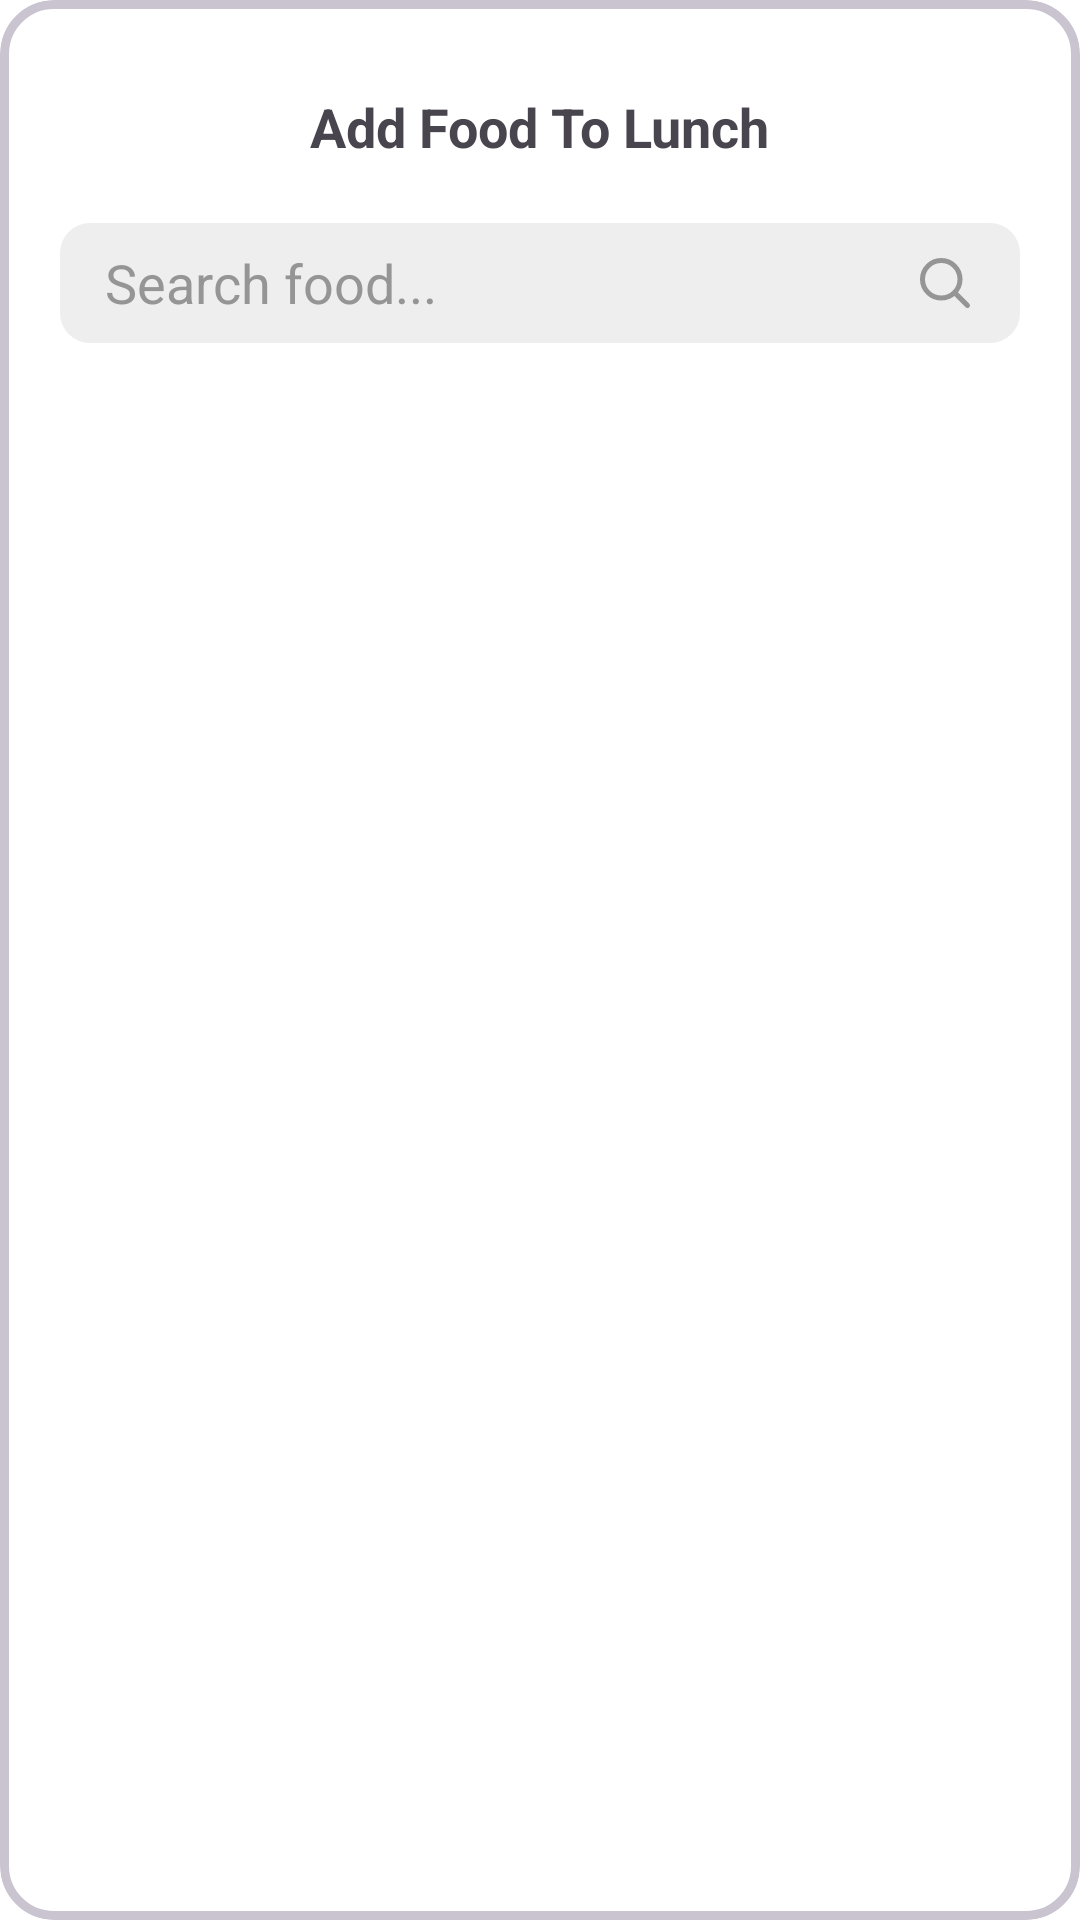

The Android layout XML behind this screen, and the referenced resources:
<!-- AndroidManifest.xml: application theme Theme.NutriLife -->
<!-- res/layout/fragment_search_dialog.xml -->
<?xml version="1.0" encoding="utf-8"?>
<com.google.android.material.card.MaterialCardView
    xmlns:android="http://schemas.android.com/apk/res/android"
    xmlns:app="http://schemas.android.com/apk/res-auto"
    android:layout_width="match_parent"
    android:layout_height="wrap_content"
    app:cardCornerRadius="18dp"
    app:cardBackgroundColor="@color/white"
    app:strokeWidth="3dp">

    <androidx.constraintlayout.widget.ConstraintLayout
        android:layout_width="match_parent"
        android:layout_height="match_parent"
        android:padding="20dp"
        >
        <TextView
            android:id="@+id/title"
            android:layout_width="wrap_content"
            android:layout_height="wrap_content"
            android:text="@string/add_food_to_lunch"
            android:textStyle="bold"
            android:textSize="18sp"
            android:layout_marginTop="10dp"
            app:layout_constraintStart_toStartOf="parent"
            app:layout_constraintEnd_toEndOf="parent"
            app:layout_constraintTop_toTopOf="parent"/>

        <EditText
            android:id="@+id/etSearch"
            android:layout_width="0dp"
            android:layout_height="40dp"
            android:paddingHorizontal="15dp"
            android:layout_marginVertical="20dp"
            android:hint="@string/search_food"
            android:textColorHint="@color/grey"
            android:drawableEnd="@drawable/ic_search"
            android:maxLines="1"
            android:inputType="text"
            app:layout_constraintTop_toBottomOf="@+id/title"
            app:layout_constraintStart_toStartOf="parent"
            app:layout_constraintEnd_toEndOf="parent"
            android:background="@drawable/searcher_background_selector"/>

        <androidx.recyclerview.widget.RecyclerView
            android:id="@+id/rvResults"
            android:layout_width="0dp"
            android:layout_height="500dp"
            android:layout_marginVertical="15dp"
            app:layout_constraintTop_toBottomOf="@id/etSearch"
            app:layout_constraintStart_toStartOf="parent"
            app:layout_constraintEnd_toEndOf="parent"
            app:layout_constraintBottom_toTopOf="@id/meal_items_container"/>

        <androidx.constraintlayout.widget.ConstraintLayout
            android:id="@+id/meal_items_container"
            android:layout_width="match_parent"
            android:layout_height="wrap_content"
            android:padding="10dp"
            app:layout_constraintStart_toStartOf="parent"
            app:layout_constraintEnd_toEndOf="parent"
            app:layout_constraintTop_toBottomOf="@id/rvResults"
            >

            <androidx.appcompat.widget.AppCompatButton
                android:id="@+id/btnAddNewFood"
                android:layout_width="0dp"
                android:layout_height="40dp"
                android:layout_margin="5dp"
                android:background="@drawable/cancel_btn_selector"
                android:text="@string/new_food"
                app:layout_constraintTop_toTopOf="parent"
                app:layout_constraintBottom_toBottomOf="parent"
                app:layout_constraintEnd_toStartOf="@id/btnCancel"
                app:layout_constraintStart_toStartOf="parent" />


            <androidx.appcompat.widget.AppCompatButton
                android:id="@+id/btnCancel"
                android:layout_width="0dp"
                android:layout_height="40dp"
                android:layout_margin="5dp"
                android:background="@drawable/cancel_btn_selector"
                android:text="@string/cancel"
                app:layout_constraintTop_toTopOf="parent"
                app:layout_constraintBottom_toBottomOf="parent"
                app:layout_constraintEnd_toEndOf="parent"
                app:layout_constraintStart_toEndOf="@id/btnAddNewFood" />
        </androidx.constraintlayout.widget.ConstraintLayout>

    </androidx.constraintlayout.widget.ConstraintLayout>
</com.google.android.material.card.MaterialCardView>
<!-- resources referenced by this layout -->
<resources>
  <color name="grey">#959595</color>
  <color name="white">#FFFFFFFF</color>
  <!-- drawable cancel_btn_selector (drawable) -->
  <?xml version="1.0" encoding="utf-8"?>
  <selector xmlns:android="http://schemas.android.com/apk/res/android">
  
      
      <item android:state_selected="true">
          <shape android:shape="rectangle">
              <solid android:color="@color/light_grey"/>
              <stroke android:width="2dp" android:color="@color/grey"/>
              <corners android:radius="16dp"/>
          </shape>
      </item>
  
      
      <item>
          <shape android:shape="rectangle">
              <solid android:color="@color/white"/>
              <stroke android:width="2dp" android:color="@color/light_grey"/>
              <corners android:radius="16dp"/>
          </shape>
      </item>
  
  </selector>
  <!-- drawable ic_search (drawable) -->
  <vector xmlns:android="http://schemas.android.com/apk/res/android"
      android:width="20dp"
      android:height="20dp"
      android:viewportWidth="24"
      android:viewportHeight="24">
    <path
        android:pathData="M15.795,15.811L21,21M18,10.5C18,14.642 14.642,18 10.5,18C6.358,18 3,14.642 3,10.5C3,6.358 6.358,3 10.5,3C14.642,3 18,6.358 18,10.5Z"
        android:strokeLineJoin="round"
        android:strokeWidth="2"
        android:fillColor="#00000000"
        android:strokeColor="@color/grey"
        android:strokeLineCap="round"/>
  </vector>
  <!-- drawable searcher_background_selector (drawable) -->
  <?xml version="1.0" encoding="utf-8"?>
  <selector xmlns:android="http://schemas.android.com/apk/res/android">
  
      
      <item android:state_focused="true">
          <shape android:shape="rectangle">
              <solid android:color="@color/light_grey"/>
              <stroke android:width="2dp" android:color="@color/grey"/> 
              <corners android:radius="10dp"/>
          </shape>
      </item>
  
      
      <item>
          <shape android:shape="rectangle">
              <solid android:color="@color/light_grey"/>
              <corners android:radius="10dp"/>
          </shape>
      </item>
  
  </selector>
  <string name="add_food_to_lunch">Add Food To Lunch</string>
  <string name="cancel">Cancel</string>
  <string name="new_food">New Food</string>
  <string name="search_food">Search food...</string>
  <style name="Theme.NutriLife" parent="Base.Theme.NutriLife" />
  <color name="light_grey">#EEEEEE</color>
  <style name="Base.Theme.NutriLife" parent="Theme.Material3.DayNight.NoActionBar">
          <item name="android:windowBackground">@android:color/transparent</item>
      </style>
</resources>
